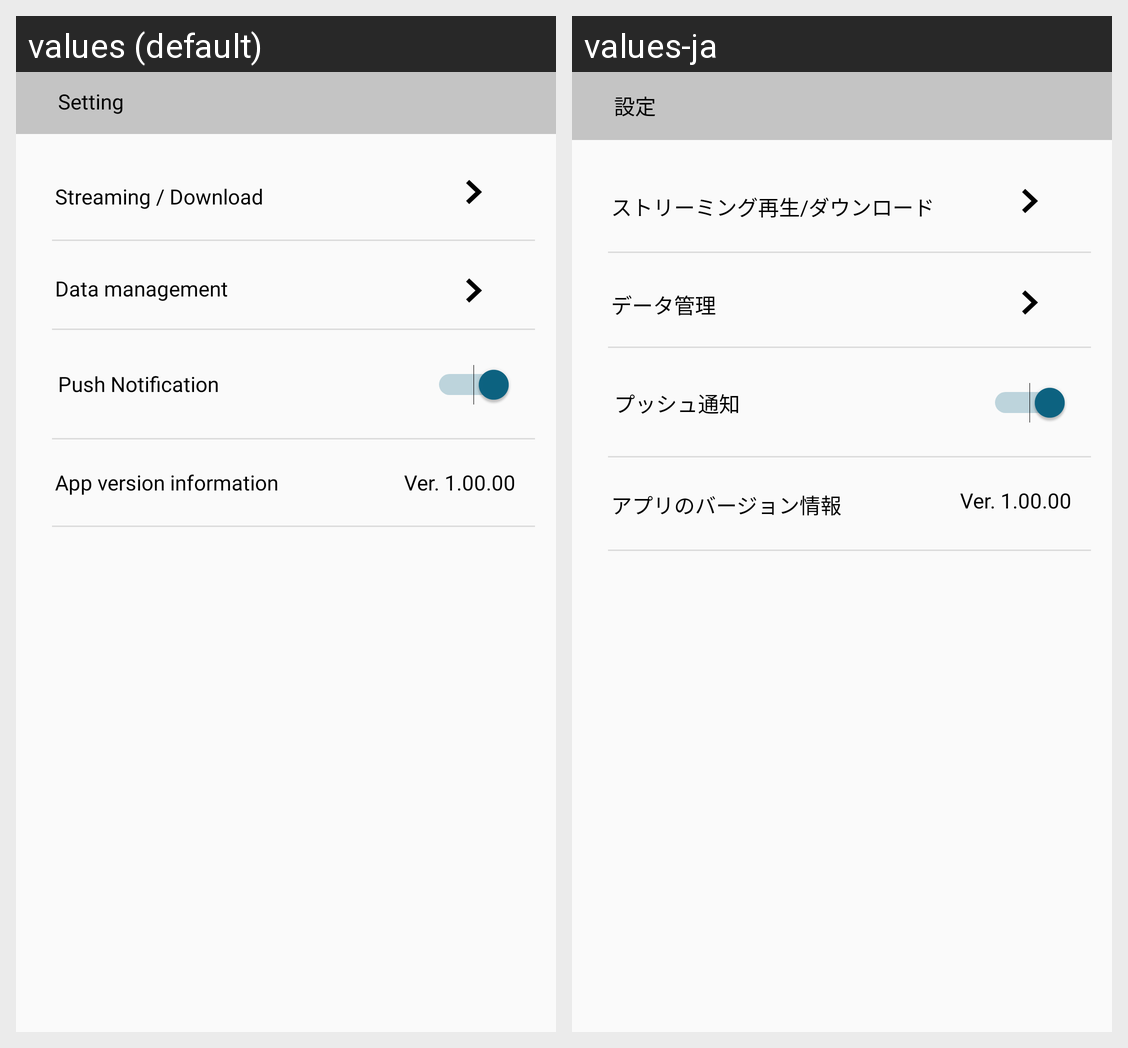

The same Android screen rendered under two of its app's locales, left to right. List the strings drawn on it with the default value and each locale's translation.
Android screen res/layout/fragment_my_page_setting.xml rendered under 2 locales, left to right: values (default), values-ja. Device: Nexus 5 (rendered at 1080×1920; each locale shown at half size, 540×960, under a caption strip naming it); theme AppTheme.
Strings drawn on this screen, with the default value and each locale's value (text and hints the layout hard-codes, and strings that could not be matched under every locale, appear in the picture but are not listed):

setting
  values: Setting
  values-ja: 設定

streaming_download
  values: Streaming / Download
  values-ja: ストリーミング再生/ダウンロード

data_management
  values: Data management
  values-ja: データ管理

push_notification
  values: Push Notification
  values-ja: プッシュ通知

app_version_information
  values: App version information
  values-ja: アプリのバージョン情報

ver_1_00_00
  values: Ver. 1.00.00
  values-ja: Ver. 1.00.00
